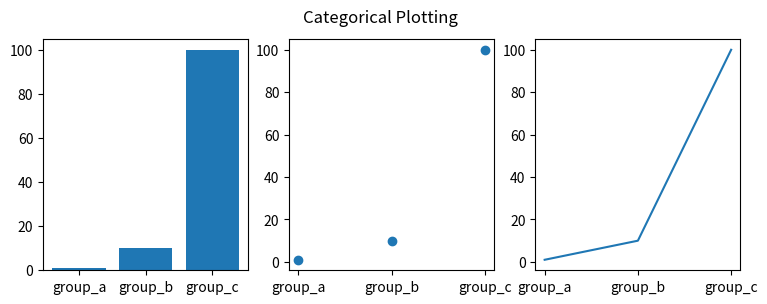

Here is the Python script that generated this plot:
import matplotlib.pyplot as plt

names = ['group_a', 'group_b', 'group_c']
values = [1, 10, 100]

plt.figure(figsize=(9, 3))

plt.subplot(131)
plt.bar(names, values)
plt.subplot(132)
plt.scatter(names, values)
plt.subplot(133)
plt.plot(names, values)
plt.suptitle('Categorical Plotting')
plt.show()
